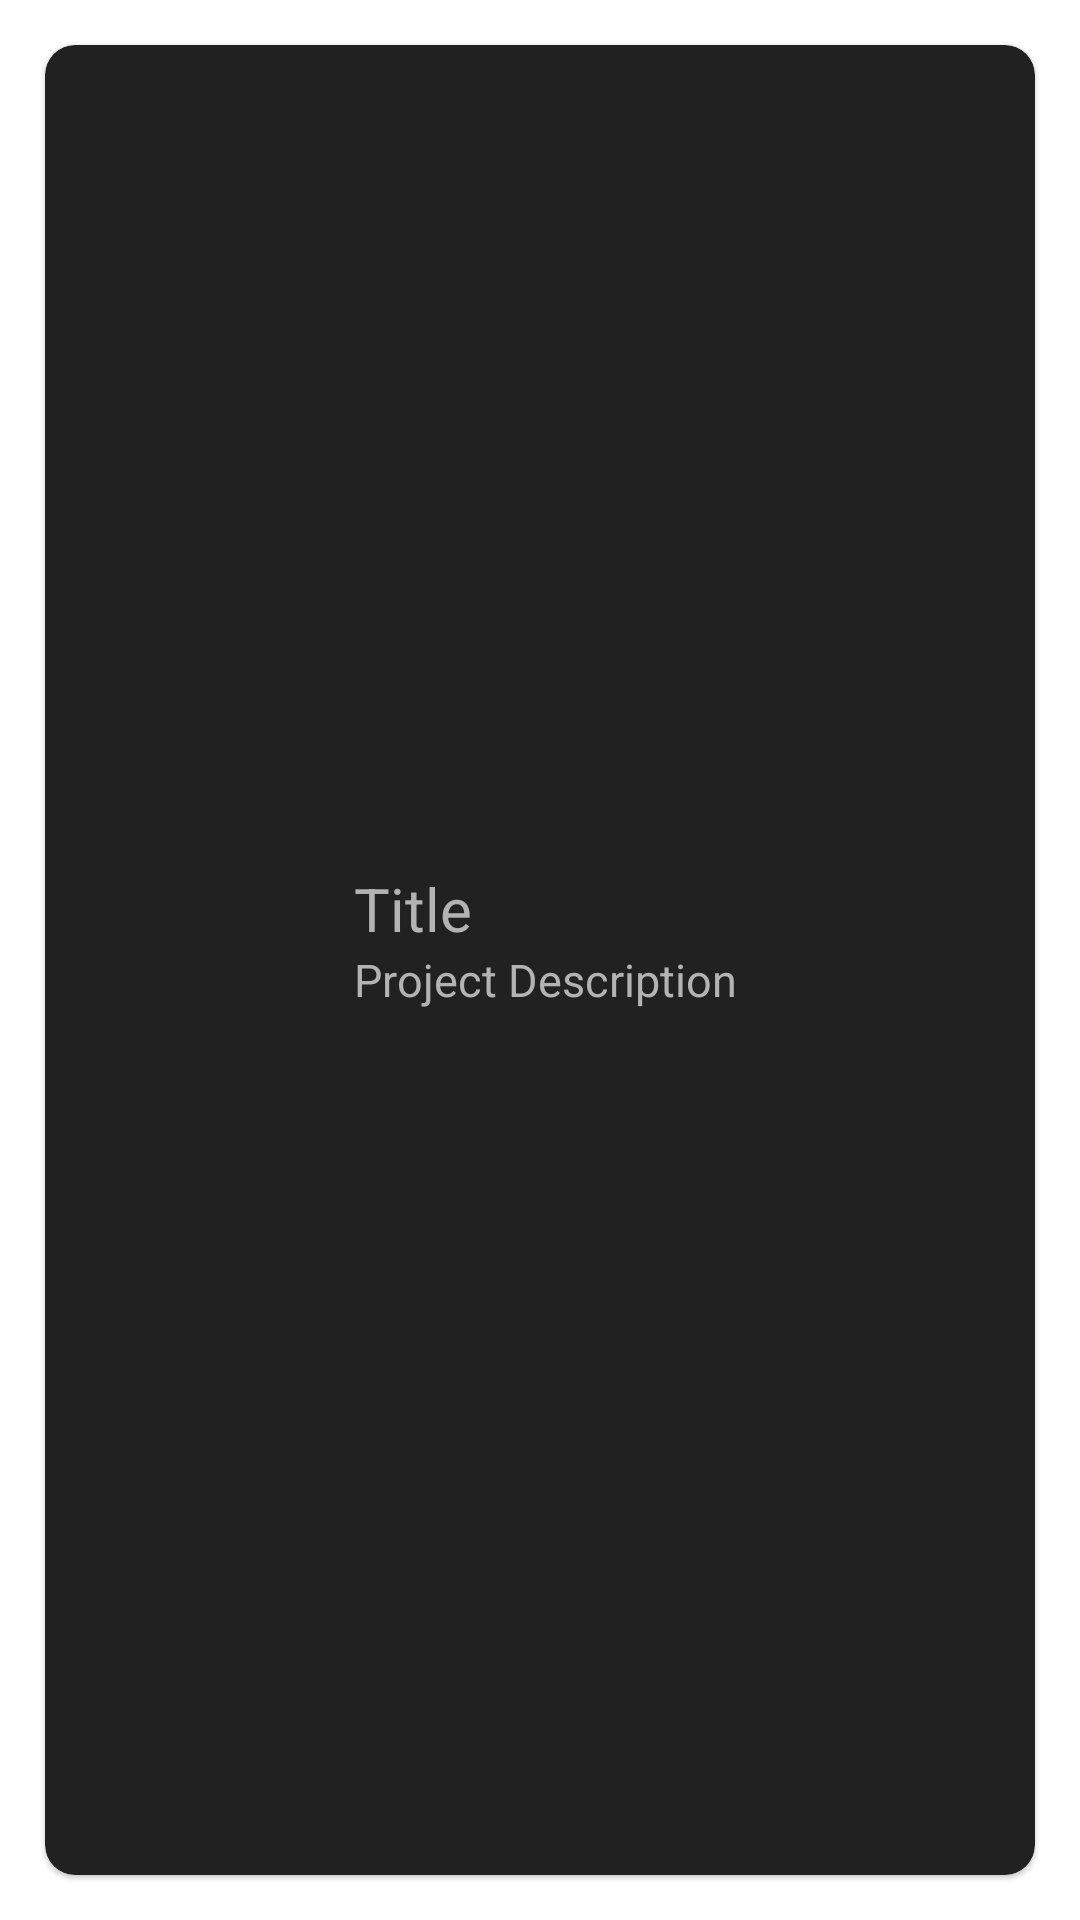

Layout XML and referenced resources for this Android screen:
<!-- AndroidManifest.xml: application theme Theme.Kotlin_Exercise -->
<!-- res/layout/fragment_project.xml -->
<?xml version="1.0" encoding="utf-8"?>
<LinearLayout xmlns:android="http://schemas.android.com/apk/res/android"
    xmlns:tools="http://schemas.android.com/tools"
    android:layout_width="match_parent"
    android:layout_height="150dp"
    xmlns:app="http://schemas.android.com/apk/res-auto"
    android:orientation="horizontal"
    tools:context=".fragments.ProjectFragment">

    <com.google.android.material.card.MaterialCardView
        android:id="@+id/cardView"
        android:layout_width="match_parent"
        android:layout_height="match_parent"
        app:cardCornerRadius="10dp"
        android:layout_margin="15dp"
        android:backgroundTint="@color/my_black1">

        <androidx.constraintlayout.widget.ConstraintLayout
            android:layout_width="match_parent"
            android:layout_height="match_parent">

            
            <ImageView
                android:id="@+id/projectImage"
                android:layout_width="70dp"
                android:layout_height="70dp"
                android:layout_marginTop="20dp"
                android:layout_marginBottom="20dp"
                app:layout_constraintBottom_toBottomOf="parent"
                app:layout_constraintEnd_toEndOf="parent"
                app:layout_constraintHorizontal_bias="0.05"
                app:layout_constraintStart_toStartOf="parent"
                app:layout_constraintTop_toTopOf="parent"
                android:contentDescription="@string/project" />

            
            <TextView
                android:id="@+id/projectTitle"
                android:layout_width="wrap_content"
                android:layout_height="wrap_content"
                android:layout_marginStart="20dp"
                android:text="@string/title"
                android:textColor="@color/my_light_gray"
                android:textSize="20sp"
                app:layout_constraintBottom_toBottomOf="@+id/projectImage"
                app:layout_constraintStart_toEndOf="@+id/projectImage"
                app:layout_constraintTop_toTopOf="@+id/projectImage"
                app:layout_constraintVertical_bias="0.1" />

            
            <TextView
                android:id="@+id/projectDescription"
                android:layout_width="wrap_content"
                android:layout_height="wrap_content"
                android:text="@string/project_description"
                android:textColor="@color/my_light_gray"
                android:textSize="15sp"
                app:layout_constraintStart_toStartOf="@+id/projectTitle"
                app:layout_constraintTop_toBottomOf="@+id/projectTitle" />

        </androidx.constraintlayout.widget.ConstraintLayout>

    </com.google.android.material.card.MaterialCardView>

</LinearLayout>
<!-- resources referenced by this layout -->
<resources>
  <color name="my_black1">#212121</color>
  <color name="my_light_gray">#B3B3B3</color>
  <string name="project">Project</string>
  <string name="project_description">Project Description</string>
  <string name="title">Title</string>
  <style name="Theme.Kotlin_Exercise" parent="Theme.MaterialComponents.DayNight.DarkActionBar">
          
          <item name="colorPrimary">@color/purple_500</item>
          <item name="colorPrimaryVariant">@color/purple_700</item>
          <item name="colorOnPrimary">@color/white</item>
          
          <item name="colorSecondary">@color/teal_200</item>
          <item name="colorSecondaryVariant">@color/teal_700</item>
          <item name="colorOnSecondary">@color/black</item>
          
          <item name="android:statusBarColor" tools:targetApi="l">?attr/colorPrimaryVariant</item>
          
      </style>
  <color name="purple_500">#FF6200EE</color>
  <color name="purple_700">#FF3700B3</color>
  <color name="white">#FFFFFFFF</color>
  <color name="teal_200">#FF03DAC5</color>
  <color name="teal_700">#FF018786</color>
  <color name="black">#FF000000</color>
</resources>
